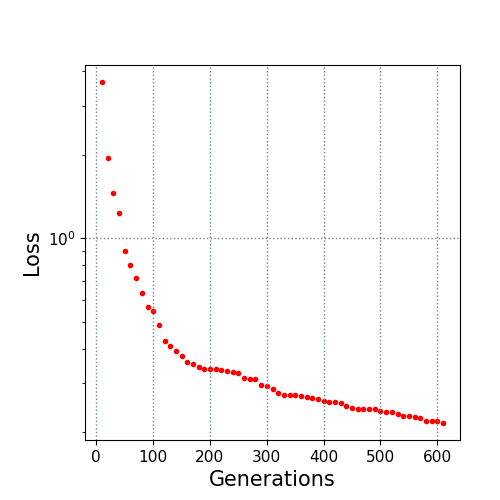

Data behind this chart, as committed beside it:
10.0, 3.661819
20.0, 1.949
30.0, 1.459
40.0, 1.23
50.0, 0.8997
60.0, 0.7982
70.0, 0.7187
80.0, 0.6361
90.0, 0.5626
100.0, 0.5483
110.0, 0.4847
120.0, 0.4275
130.0, 0.4089
140.0, 0.3914
150.0, 0.3757
160.0, 0.3583
170.0, 0.3515
180.0, 0.3431
190.0, 0.3381
200.0, 0.3381
210.0, 0.3381
220.0, 0.3353
230.0, 0.3314
240.0, 0.3299
250.0, 0.3265
260.0, 0.3135
270.0, 0.31
280.0, 0.3096
290.0, 0.2956
300.0, 0.2929
310.0, 0.2862
320.0, 0.2765
330.0, 0.2716
340.0, 0.2712
350.0, 0.2712
360.0, 0.2686
370.0, 0.2672
380.0, 0.2658
390.0, 0.263
400.0, 0.2596
410.0, 0.2566
420.0, 0.2566
430.0, 0.2544
440.0, 0.2478
450.0, 0.2434
460.0, 0.2427
470.0, 0.2422
480.0, 0.2418
490.0, 0.2418
500.0, 0.2383
510.0, 0.2369
520.0, 0.2354
530.0, 0.2331
540.0, 0.2286
550.0, 0.2283
560.0, 0.2267
570.0, 0.2245
580.0, 0.2196
590.0, 0.2195
600.0, 0.2193
610.0, 0.2155
